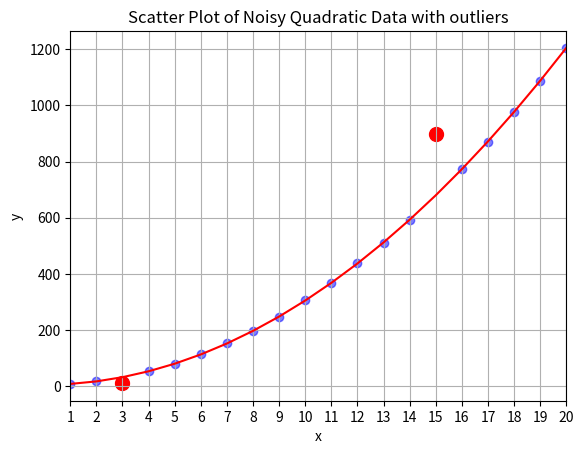

The matplotlib source for this figure:
import numpy as np
import matplotlib.pyplot as plt

x = np.linspace(1, 20,20 )
y = 3 * x**2 + 5 + np.random.normal(0, 1, size=x.shape)
y_og = 3 * x**2 + 5
y[2] = 10
y[14] = 900

plt.scatter(x, y, alpha=0.5, color="blue")
plt.plot(x, y_og, color='red', label='Original Quadratic')
plt.title('Scatter Plot of Noisy Quadratic Data with outliers')
plt.xlim(1, 20)
plt.xticks(np.arange(1,21,1))

plt.scatter(x[2], y[2], color="red", s=100, label="Outlier")
plt.scatter(x[14], y[14], color="red", s=100)

plt.xlabel('x')
plt.ylabel('y')
plt.grid()
plt.show()


# Create design Matrix

def design_matrix(x, degree):
    
    X = np.ones(len(x), degree+1)
    for i in range(1,degree + 1, 1):
        X[:, i] = degree ** i
    return X

# Gradient Descent function for a given data matrix

def grad_descent(X, y, lr = 0.1, max_iters = 10000, tol = 1e-3):
    
    n,d = X.shape
    theta = np.zeros(d)

    prev_loss = np.inf

    for i in range(max_iters):
        #forward step 
        y_pred = X @ theta 
        error = y_pred - y 
        loss = np.mean(error**2)

        # convergence check 
        if abs(prev_loss - loss) < tol:
            print(f"Convergence on step: {i+1}")
            break

        # backprop 

        grad = (2/n) * (X.T @ error)
        theta = theta - lr * grad
        prev_loss = loss
    
    return theta, loss, i+1



    
